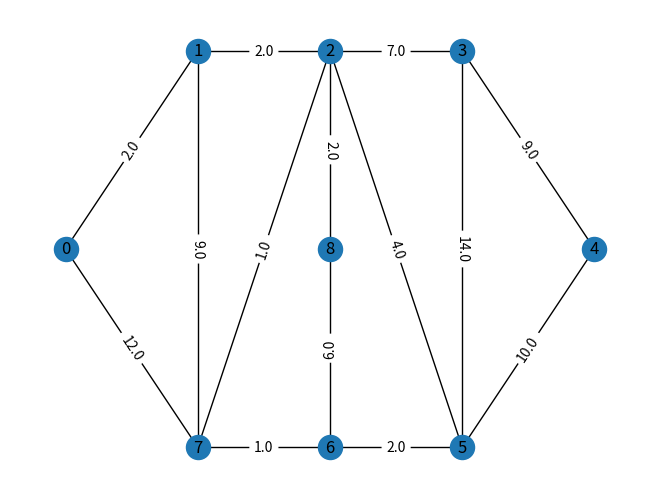

The script that saved this image:
'''

Demonstration of the networkx library

Implementation of Dijsktra Algorithm to compute the shortest path
from a distinguished vertex to all other vertices.

last modified 30/01/2022
by f.maire@qut.edu.au

'''


# for drawing graphs
import matplotlib.pyplot as plt

# graph representation
import networkx as nx

from math import inf




def make_graph_expl_1():
    '''
    Create a graph G with weighted edges

    Returns
    -------
    G : Graph
        Some toy example of a weighted graph.
    '''
    
    G = nx.Graph() # empty graph
    
    G.add_nodes_from(range(9)) # add nodes
    
    # add edges
    G.add_weighted_edges_from(
        [(0,1,2.0),(0,7,12.0),(1,7,9.0),(1,2,2.0),(2,7,1.0),
         (7,6,1.0),(6,8,6.0),(2,8,2.0),(2,5,4.0),(2,3,7.0),
         (6,5,2.0),(3,5,14.0),(3,4,9.0),(5,4,10.0)
         ])
    
    # specifiy position of the nodes
    pos = [(0,1), # 0
           (1,2), # 1
           (2,2), # 2
           (3,2), # 3
           (4,1), # 4
           (3,0), # 5
           (2,0), # 6
           (1,0), # 7
           (2,1) # 8
           ]
    # G['node_pos'] = pos
    G.node_pos = pos
    return G


def Dijkstra_shortest_path(G, start):
    '''    
    Implementation of Dijsktra algorithm
    https://en.wikipedia.org/wiki/Dijkstra
    Compute the shortest paths from node start to all the other nodes in G.    
    Return D, P   where D[v]  is the cost of the cheapest path from start to 
                  node v,  and P[v] is the parent node of v on this optimal 
                  path from start to v.
    '''
    def get_closest():
        '''
        Find in L, the element u with the smallest dist[u]
        Remove u from L and return the pair   u, dist[u]
        '''
        
        u = L[0]
        du = dist[u]
        for v in L[1:]:
            if dist[v]<du:
                u,du = v, dist[v]
        L.remove(u)
        return u, du
    # .........................................................................
    
    
    L = list(G.nodes) # List of nodes that have not been finalized
    
    # A more efficient implementation would use a priority queue for L,
    # but for the sake of simplicity we use a standard list
    
    dist = {v:inf for v in G.nodes} # mapping v -> cost of best path 
                                    # known so far from node start to v
    parent = {v:None for v in G.nodes} # mapping v -> parent in the tree of 
                                       # shortest paths
    dist[start] = 0

    while L: # while there are unfinalized nodes
        u, du = get_closest() #
        for v in G.neighbors(u):
            if du+G.adj[u][v]['weight'] < dist[v]:
                dist[v] = du+G.adj[u][v]['weight']
                parent[v] = u
    
    return dist, parent
    # -------------------------------------------------------------------------

if __name__ == '__main__':
    
    G = make_graph_expl_1() # Create a graph
    # print(G.nodes())
    
    # Add weights to the edges
    w_labels = {e:G.edges[e]['weight'] for e in G.edges}

    # Draw the graph
    nx.draw(G, G.node_pos, with_labels=True)
    nx.draw_networkx_edge_labels(G, G.node_pos, edge_labels=w_labels)    
    plt.savefig('my_graph.png')
    plt.show() # show the plot
    
    # Compute the shortest paths from Vertex 0 to all the other vertices
    # D[v] is the cost of going from vertex 0 to vertex v
    # All the shortest paths belong to a tree rooted at 0
    # This tree is represented with the mapping P
    # P[v] is the parent of v in the tree.
    D, P = Dijkstra_shortest_path(G, 0)
    
    # note that f-strings "debugging style" require a recent version of Python
    # print(f'Mapping of Cost:\n{D=}\n')
    # print(f'Parent mapping:\n{P=}\n')

    print(f'Mapping of Cost:\n{D}\n')
    print(f'Parent mapping:\n{P}\n')




# ++++++++++++++++++++++    CODE CEMETARY, please ignore!    ++++++++++++++++++++++
        

    #     heap = []            # creates an empty heap
    # heappush(heap, item) # pushes a new item on the heap
    # item = heappop(heap) # pops the smallest item from the heap
    # item = heap[0]       # smallest item on the heap without popping it
    # heapify(x)           # transforms list into a heap, in-place, in linear time
# Create an empty graph with no nodes and no edges
# G = nx.Graph()

# G.add_nodes_from([
#     (1, {"color": "red"}),
#     (2, {"color": "red"}),
#     (3, {"color": "red"}),
#     (4, {"color": "red"}),
#     (5, {"color": "green"}),
#     (6, {"color": "green"})])

# Add a list of edges. Nodes are created if needed
# G.add_edges_from([(1, 2), (2, 3),(3,1),(1,4), (5,6)])

# G.add_weighted_edges_from([(1,2,1.0),(1,3,5.0),(2,3,1.0),(4,1,3.0),(5,6,2.0)])

# nx.draw(G, with_labels=True)

# plt.show()
# C = [ c for x,c in G.nodes('color')]

# nx.draw(G,node_color=C, with_labels=True)
